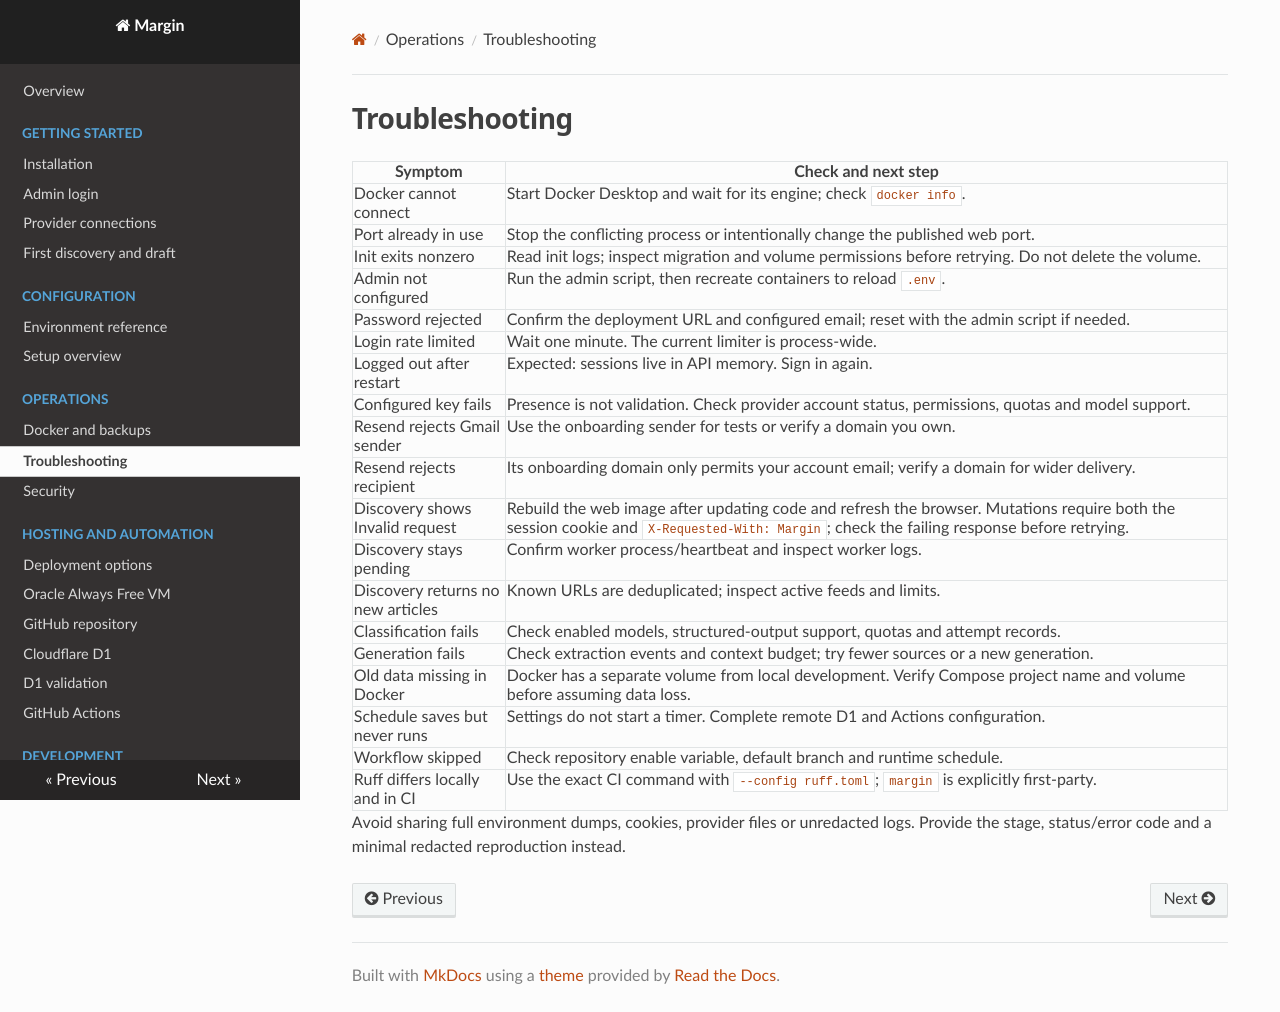

repository: anocerino-ai/margin · page: troubleshooting/index.html · generator: mkdocs

# Troubleshooting

| Symptom | Check and next step |
| --- | --- |
| Docker cannot connect | Start Docker Desktop and wait for its engine; check `docker info`. |
| Port already in use | Stop the conflicting process or intentionally change the published web port. |
| Init exits nonzero | Read init logs; inspect migration and volume permissions before retrying. Do not delete the volume. |
| Admin not configured | Run the admin script, then recreate containers to reload `.env`. |
| Password rejected | Confirm the deployment URL and configured email; reset with the admin script if needed. |
| Login rate limited | Wait one minute. The current limiter is process-wide. |
| Logged out after restart | Expected: sessions live in API memory. Sign in again. |
| Configured key fails | Presence is not validation. Check provider account status, permissions, quotas and model support. |
| Resend rejects Gmail sender | Use the onboarding sender for tests or verify a domain you own. |
| Resend rejects recipient | Its onboarding domain only permits your account email; verify a domain for wider delivery. |
| Discovery shows Invalid request | Rebuild the web image after updating code and refresh the browser. Mutations require both the session cookie and `X-Requested-With: Margin`; check the failing response before retrying. |
| Discovery stays pending | Confirm worker process/heartbeat and inspect worker logs. |
| Discovery returns no new articles | Known URLs are deduplicated; inspect active feeds and limits. |
| Classification fails | Check enabled models, structured-output support, quotas and attempt records. |
| Generation fails | Check extraction events and context budget; try fewer sources or a new generation. |
| Old data missing in Docker | Docker has a separate volume from local development. Verify Compose project name and volume before assuming data loss. |
| Schedule saves but never runs | Settings do not start a timer. Complete remote D1 and Actions configuration. |
| Workflow skipped | Check repository enable variable, default branch and runtime schedule. |
| Ruff differs locally and in CI | Use the exact CI command with `--config ruff.toml`; `margin` is explicitly first-party. |

Avoid sharing full environment dumps, cookies, provider files or unredacted logs. Provide the stage, status/error code and a minimal redacted reproduction instead.
